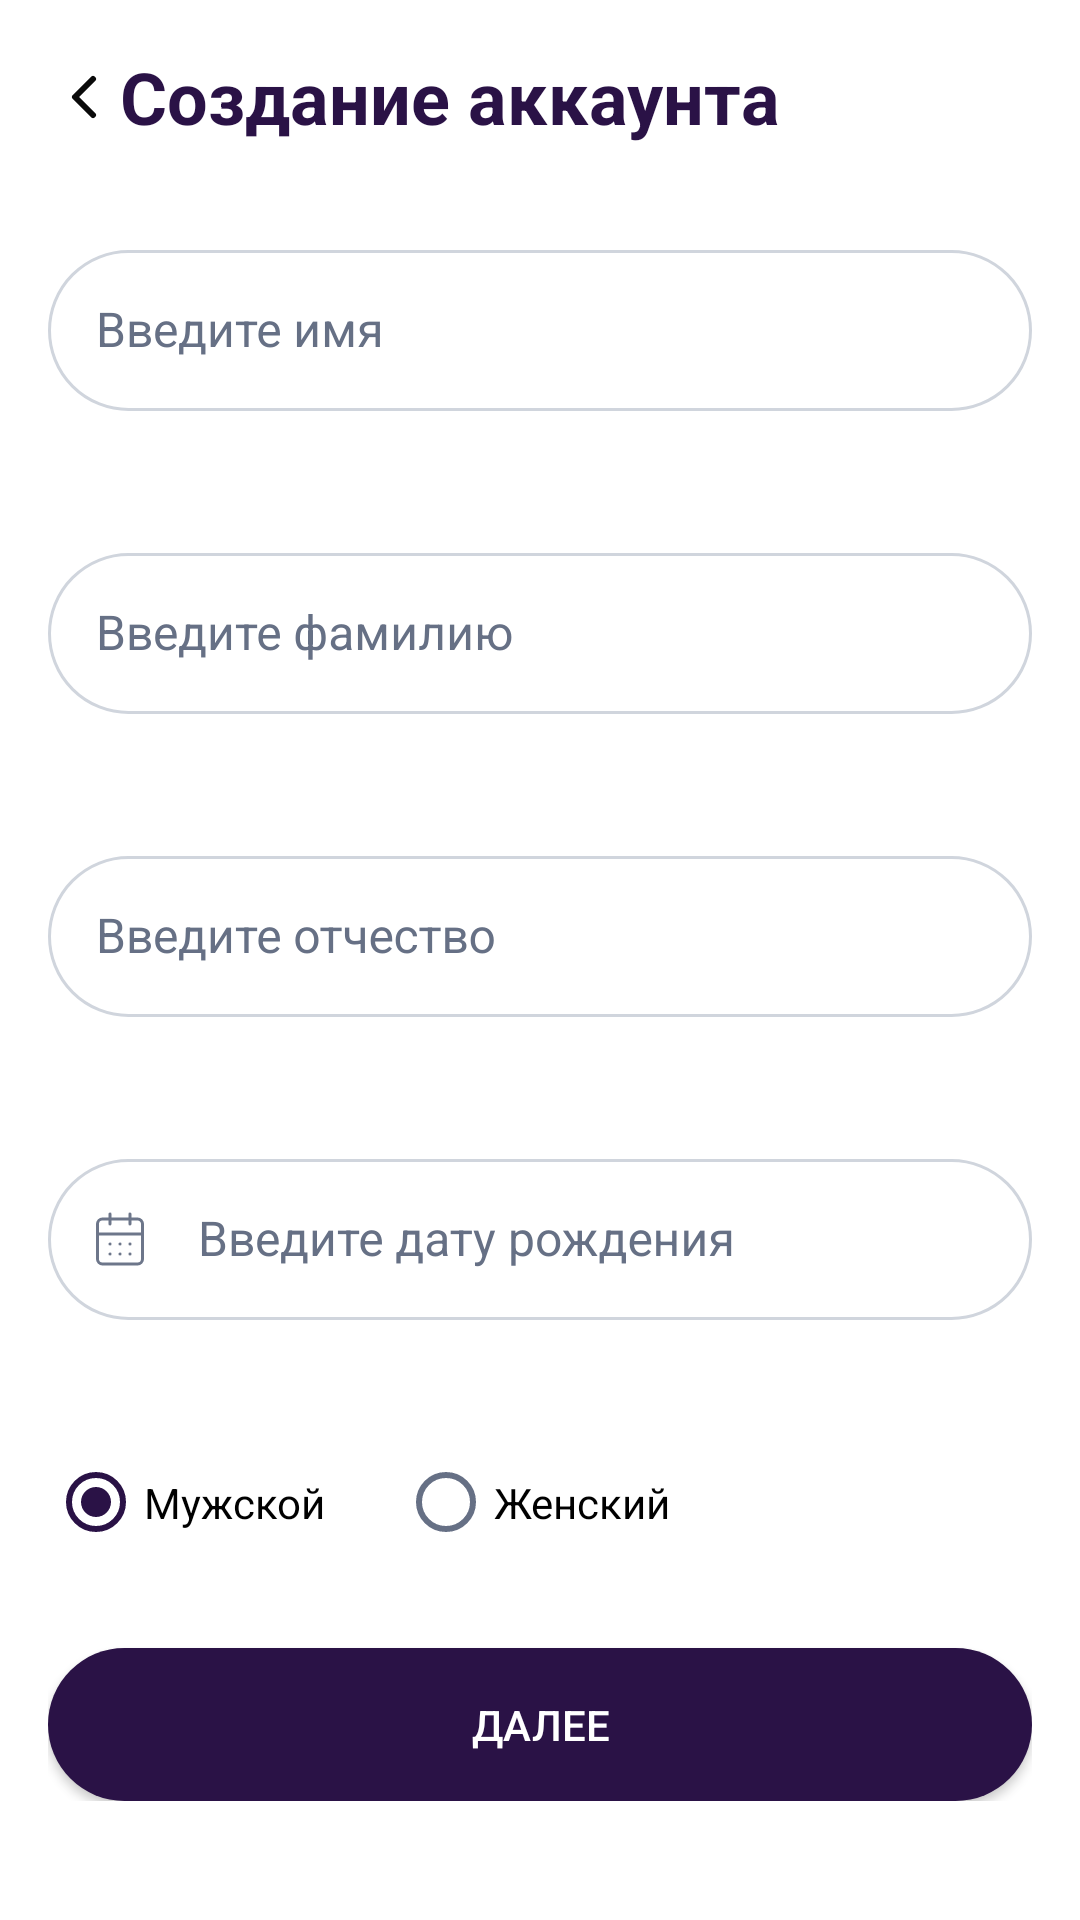

Android layout source for this screen:
<!-- AndroidManifest.xml: application theme Theme.AppCompat -->
<!-- res/layout/fragment_reg_second.xml -->
<?xml version="1.0" encoding="utf-8"?>
<FrameLayout xmlns:android="http://schemas.android.com/apk/res/android"
    xmlns:app="http://schemas.android.com/apk/res-auto"
    xmlns:tools="http://schemas.android.com/tools"
    android:layout_width="match_parent"
    android:layout_height="match_parent"
    tools:context=".presenter.common_presenter.register.RegSecondFragment">

    <ScrollView
        android:layout_width="match_parent"
        android:layout_height="match_parent"
        android:background="@android:color/white"
        android:padding="16dp">

        <androidx.constraintlayout.widget.ConstraintLayout
            android:layout_width="match_parent"
            android:layout_height="wrap_content">

            
            <LinearLayout
                android:id="@+id/linearLayout2"
                android:layout_width="match_parent"
                android:layout_height="match_parent"
                android:orientation="horizontal"
                app:layout_constraintEnd_toEndOf="parent"
                app:layout_constraintStart_toStartOf="parent"
                app:layout_constraintTop_toTopOf="parent">

                <ImageView
                    android:id="@+id/gobackreg1"
                    android:layout_width="wrap_content"
                    android:layout_height="match_parent"
                    android:src="@drawable/chevron_left" />

                <TextView
                    android:id="@+id/textView7"
                    style="@style/TextHeaderStyle"
                    android:layout_width="match_parent"
                    android:layout_height="wrap_content"
                    android:text="@string/creatingacc" />
            </LinearLayout>

            
            <com.google.android.material.textfield.TextInputLayout
                android:id="@+id/etFirstNameLayout"
                style="@style/EditTextStyle"
                android:layout_width="match_parent"
                android:layout_height="wrap_content"
                android:layout_marginTop="24dp"
                android:hint="@string/getname"
                app:errorEnabled="true"
                app:errorTextColor="@color/errorColor"
                app:layout_constraintEnd_toEndOf="parent"
                app:layout_constraintStart_toStartOf="parent"
                app:layout_constraintTop_toBottomOf="@id/linearLayout2">

                <com.google.android.material.textfield.TextInputEditText
                    android:id="@+id/etFirstName"
                    style="@style/EditTextStyle"
                    android:layout_width="match_parent"
                    android:layout_height="wrap_content"
                    android:background="@drawable/edit_text_border"
                    android:inputType="textPersonName"
                    android:padding="16dp" />
            </com.google.android.material.textfield.TextInputLayout>

            

            
            <com.google.android.material.textfield.TextInputLayout
                android:id="@+id/etLastNameLayout"
                style="@style/EditTextStyle"
                android:layout_width="match_parent"
                android:layout_height="wrap_content"
                android:layout_marginTop="16dp"
                android:hint="@string/getsecondname"
                app:errorEnabled="true"
                app:errorTextColor="@color/errorColor"
                app:layout_constraintEnd_toEndOf="parent"
                app:layout_constraintHorizontal_bias="0.0"
                app:layout_constraintStart_toStartOf="parent"
                app:layout_constraintTop_toBottomOf="@id/etFirstNameLayout">

                <com.google.android.material.textfield.TextInputEditText
                    android:id="@+id/etLastName"
                    style="@style/EditTextStyle"
                    android:layout_width="match_parent"
                    android:layout_height="wrap_content"
                    android:background="@drawable/edit_text_border"
                    android:inputType="textPersonName"
                    android:padding="16dp" />
            </com.google.android.material.textfield.TextInputLayout>

            <com.google.android.material.textfield.TextInputLayout
                android:id="@+id/etMiddleNameLayout"
                style="@style/EditTextStyle"
                android:layout_width="match_parent"
                app:errorEnabled="true"
                app:errorTextColor="@color/errorColor"
                android:layout_height="wrap_content"
                android:layout_marginTop="16dp"
                android:hint="@string/getthirdname"
                app:layout_constraintEnd_toEndOf="parent"
                app:layout_constraintStart_toStartOf="parent"
                app:layout_constraintTop_toBottomOf="@id/etLastNameLayout">

                <com.google.android.material.textfield.TextInputEditText
                    android:id="@+id/etMiddleName"
                    style="@style/EditTextStyle"
                    android:layout_width="match_parent"
                    android:layout_height="wrap_content"
                    android:background="@drawable/edit_text_border"
                    android:inputType="textPersonName"
                    android:padding="16dp" />
            </com.google.android.material.textfield.TextInputLayout>

            

            <com.google.android.material.textfield.TextInputLayout
                android:id="@+id/etBirthDateLayout"
                style="@style/EditTextStyle"
                android:layout_width="0dp"
                android:layout_height="wrap_content"
                android:layout_marginTop="16dp"
                app:errorEnabled="true"
                app:errorTextColor="@color/errorColor"
                android:hint="@string/getbirthdate"

                app:layout_constraintEnd_toEndOf="parent"
                app:layout_constraintStart_toStartOf="parent"
                app:layout_constraintTop_toBottomOf="@id/etMiddleNameLayout"
                app:startIconDrawable="@drawable/calendar"
                app:startIconScaleType="centerInside"
                app:startIconTint="@color/lightGray">

                <com.google.android.material.textfield.TextInputEditText
                    android:id="@+id/etBirthDate"
                    style="@style/EditTextStyle"
                    android:layout_width="match_parent"
                    android:layout_height="wrap_content"
                    android:background="@drawable/edit_text_border"
                    android:inputType="date"
                    android:focusable="false"
                    android:paddingVertical="16dp"
                    android:paddingLeft="50dp" />
            </com.google.android.material.textfield.TextInputLayout>


            
            <RadioGroup
                android:id="@+id/rgGender"
                android:layout_width="0dp"
                android:layout_height="wrap_content"
                android:layout_marginTop="16dp"
                android:orientation="horizontal"
                app:layout_constraintEnd_toEndOf="parent"
                app:layout_constraintStart_toStartOf="parent"
                app:layout_constraintTop_toBottomOf="@+id/etBirthDateLayout">

                <RadioButton
                    android:id="@+id/rbMale"
                    android:layout_width="wrap_content"
                    android:layout_height="wrap_content"
                    android:buttonTint="@color/radio_button_selector"
                    android:checked="true"
                    android:paddingVertical="15dp"
                    android:text="@string/male"
                    android:textColor="@android:color/black" />

                <RadioButton
                    android:id="@+id/rbFemale"
                    android:layout_width="wrap_content"
                    android:layout_height="wrap_content"
                    android:layout_marginStart="24dp"
                    android:buttonTint="@color/radio_button_selector"
                    android:paddingVertical="15dp"
                    android:text="@string/female"
                    android:textColor="@android:color/black"
                    tools:visibility="visible" />
            </RadioGroup>

            
            <Button
                android:id="@+id/btnNextReg2"
                android:layout_width="0dp"
                android:layout_height="wrap_content"
                android:layout_marginTop="24dp"
                android:background="@drawable/mainbutton"
                android:padding="16dp"
                android:text="@string/gonext"
                android:textColor="@android:color/white"
                app:layout_constraintEnd_toEndOf="parent"
                app:layout_constraintStart_toStartOf="parent"
                app:layout_constraintTop_toBottomOf="@id/rgGender" />

        </androidx.constraintlayout.widget.ConstraintLayout>
    </ScrollView>
</FrameLayout>
<!-- resources referenced by this layout -->
<resources>
  <color name="errorColor">#F60000</color>
  <color name="lightGray">#667085</color>
  <!-- drawable calendar: vector/xml drawable (drawable, 2361 chars, omitted) -->
  <!-- drawable chevron_left (drawable) -->
  <vector xmlns:android="http://schemas.android.com/apk/res/android" android:alpha="0.96" android:height="24dp" android:viewportHeight="24" android:viewportWidth="24" android:width="24dp">
        
      <path android:fillColor="#00000000" android:pathData="M15,18L9,12L15,6" android:strokeColor="#000000" android:strokeLineCap="round" android:strokeLineJoin="round" android:strokeWidth="2"/>
      
  </vector>
  <!-- drawable edit_text_border (drawable) -->
  <?xml version="1.0" encoding="utf-8"?>
  <shape
      xmlns:android="http://schemas.android.com/apk/res/android"
      android:shape="rectangle">
      <solid
          android:color="@android:color/transparent"/>
  
      <corners
          android:bottomRightRadius="40dp"
          android:bottomLeftRadius="40dp"
          android:topLeftRadius="40dp"
          android:topRightRadius="40dip"/>
      <stroke
          android:color="@color/inputFieldBorder"
          android:width="1dp"/>
  </shape>
  <!-- drawable mainbutton (drawable) -->
  <?xml version="1.0" encoding="utf-8"?>
  <selector xmlns:android="http://schemas.android.com/apk/res/android" >
      <item android:state_pressed="true" >
          <shape android:shape="rectangle"  >
              <corners android:radius="40dip" />
              <stroke android:width="1dip" android:color="#00E2BA" />
              <gradient android:angle="-90" android:startColor="#345953" android:endColor="#689a92"  />
          </shape>
      </item>
      <item android:state_focused="true">
          <shape android:shape="rectangle"  >
              <corners android:radius="40dip" />
              <stroke android:width="1dip" android:color="#5e7974" />
              <solid android:color="#58857e"/>
          </shape>
      </item>
      <item >
          <shape android:shape="rectangle"  >
              <corners android:radius="40dip" />
              <solid android:color="@color/darkPurple"/>
          </shape>
      </item>
  </selector>
  <string name="creatingacc">Создание аккаунта</string>
  <string name="female">Женский</string>
  <string name="getbirthdate">Введите дату рождения</string>
  <string name="getname">Введите имя</string>
  <string name="getsecondname">Введите фамилию</string>
  <string name="getthirdname">Введите отчество</string>
  <string name="gonext">Далее</string>
  <string name="male">Мужской</string>
  <style name="EditTextStyle" parent="TextAppearance.AppCompat">
          <item name="android:textColor">@color/black</item>
          <item name="android:textColorHint">@drawable/hintselector</item>
          <item name="android:textSize">16sp</item>
          <item name="hintTextColor">@color/lightGray</item>
      </style>
  <style name="TextHeaderStyle" parent="TextAppearance.AppCompat">
          <item name="android:textStyle">bold</item>
          <item name="android:textSize">24sp</item>
          <item name="android:textColor">@color/darkPurple</item>
  
      </style>
  <color name="inputFieldBorder">#D0D5DD</color>
  <color name="darkPurple">#2A1246</color>
  <color name="black">#FF000000</color>
  <!-- drawable hintselector (drawable) -->
  <?xml version="1.0" encoding="utf-8"?>
  <selector xmlns:android="http://schemas.android.com/apk/res/android">
      <item android:state_focused="true" android:color="@android:color/transparent" />
      <item android:color="@color/lightGray" />
  </selector>
</resources>
